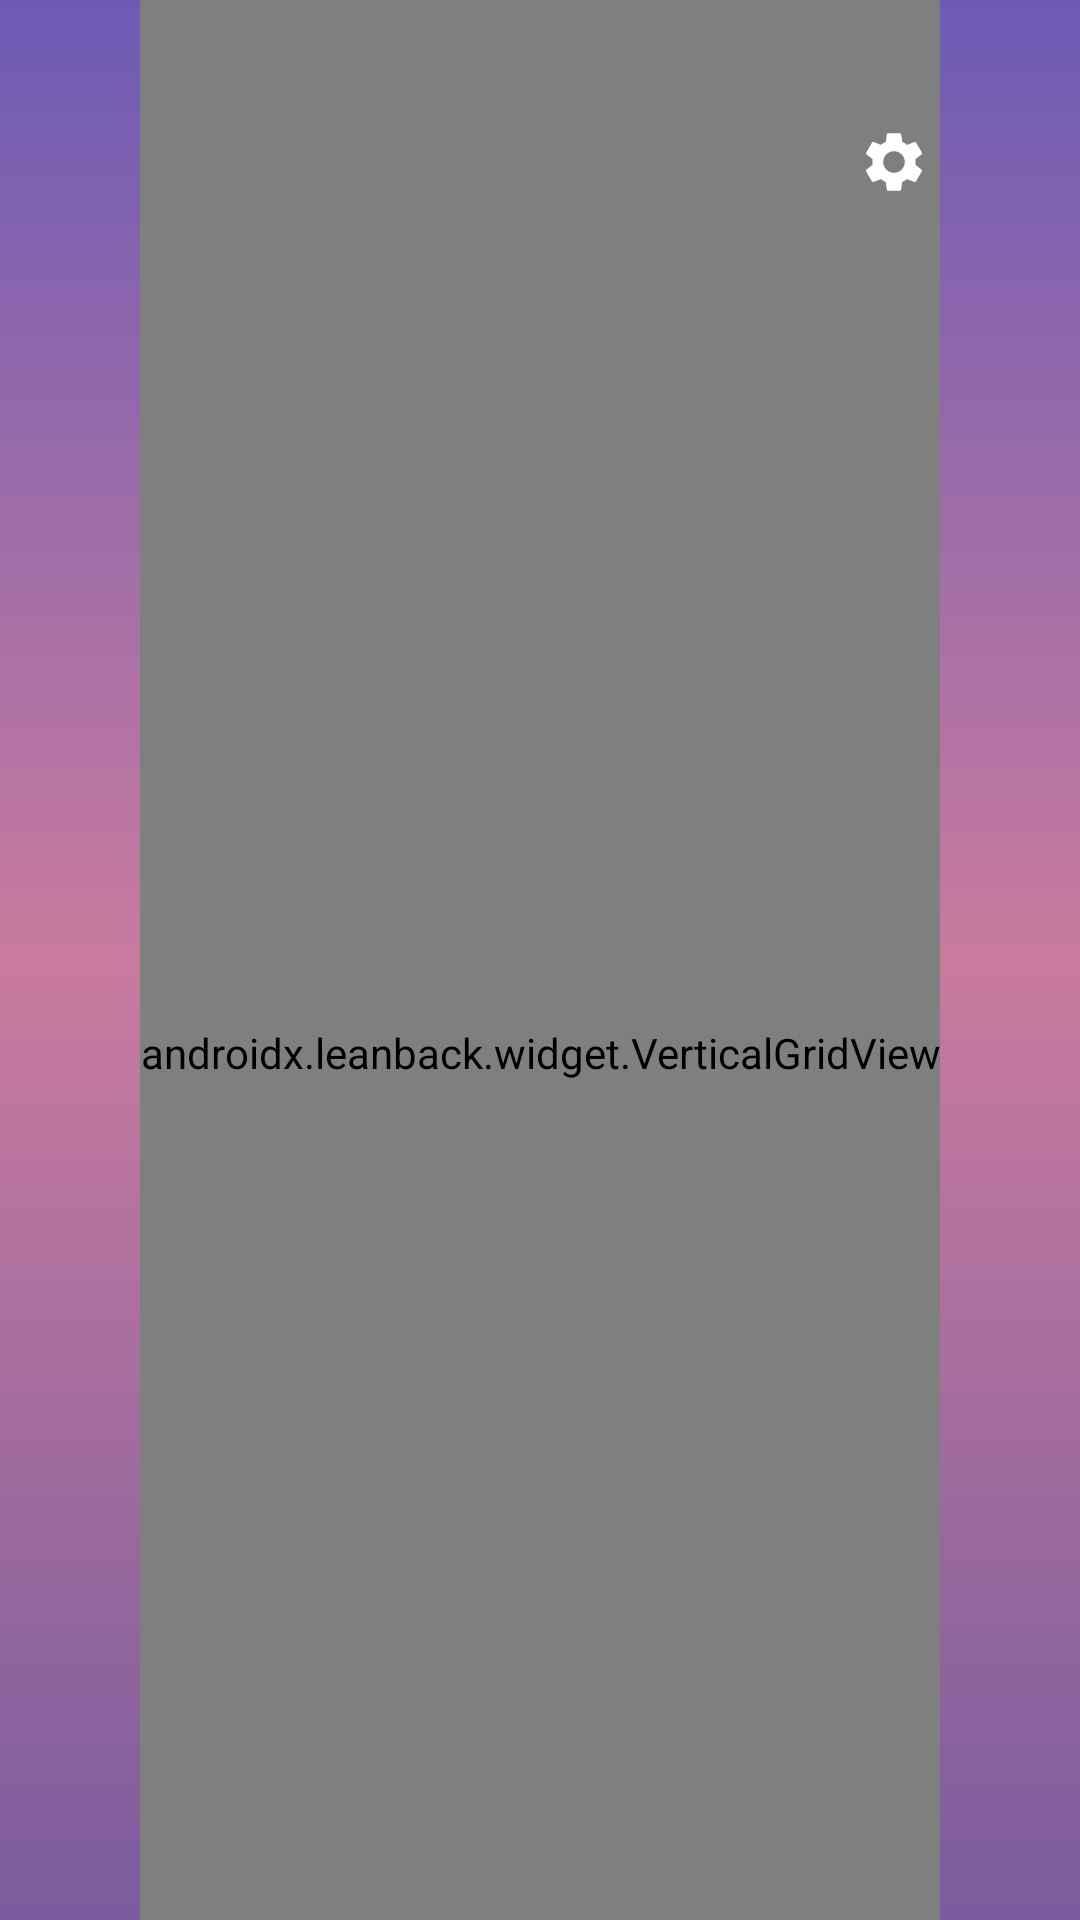

This screen was rendered from an Android layout file. Write that file and the resources it references.
<!-- AndroidManifest.xml: application theme Theme.ZapLauncher -->
<!-- res/layout/activity_main.xml -->
<?xml version="1.0" encoding="utf-8"?>
<FrameLayout xmlns:android="http://schemas.android.com/apk/res/android"
    android:layout_width="match_parent"
    android:layout_height="match_parent">

    <ImageView
        android:id="@+id/wallpaper"
        android:layout_width="match_parent"
        android:layout_height="match_parent"
        android:scaleType="centerCrop"
        android:src="@drawable/bg_default"
        android:contentDescription="@null" />

    <androidx.leanback.widget.VerticalGridView
        android:id="@+id/appGrid"
        android:layout_width="wrap_content"
        android:layout_height="match_parent"
        android:layout_gravity="center"
        android:paddingTop="110dp"
        android:paddingBottom="48dp"
        android:clipToPadding="false"
        android:descendantFocusability="afterDescendants" />

    <LinearLayout
        android:layout_width="wrap_content"
        android:layout_height="wrap_content"
        android:layout_gravity="top|end"
        android:orientation="vertical"
        android:gravity="end"
        android:paddingTop="28dp"
        android:paddingEnd="36dp">

        <ImageButton
            android:id="@+id/settingsButton"
            android:layout_width="52dp"
            android:layout_height="52dp"
            android:background="@drawable/tile_bg"
            android:src="@drawable/ic_settings"
            android:scaleType="centerInside"
            android:padding="10dp"
            android:focusable="true"
            android:focusableInTouchMode="true"
            android:contentDescription="@string/settings_button_desc" />

        <TextView
            android:id="@+id/dateText"
            android:layout_width="wrap_content"
            android:layout_height="wrap_content"
            android:layout_marginTop="16dp"
            android:textSize="20sp"
            android:textColor="@color/white_70"
            android:focusable="true"
            android:focusableInTouchMode="true" />

        <TextView
            android:id="@+id/clockText"
            android:layout_width="wrap_content"
            android:layout_height="wrap_content"
            android:textSize="48sp"
            android:textStyle="bold"
            android:textColor="@color/white"
            android:focusable="true"
            android:focusableInTouchMode="true" />
    </LinearLayout>
</FrameLayout>
<!-- resources referenced by this layout -->
<resources>
  <color name="white">#FFFFFF</color>
  <color name="white_70">#B3FFFFFF</color>
  <!-- drawable bg_default (drawable) -->
  <?xml version="1.0" encoding="utf-8"?>
  <shape xmlns:android="http://schemas.android.com/apk/res/android"
      android:shape="rectangle">
      <gradient
          android:angle="270"
          android:startColor="#6C5BB5"
          android:centerColor="#C97B9E"
          android:endColor="#7A5C9E"
          android:type="linear" />
  </shape>
  <!-- drawable ic_settings (drawable) -->
  <?xml version="1.0" encoding="utf-8"?>
  <vector xmlns:android="http://schemas.android.com/apk/res/android"
      android:width="24dp"
      android:height="24dp"
      android:viewportWidth="24"
      android:viewportHeight="24">
      <path
          android:fillColor="#FFFFFF"
          android:pathData="M19.14,12.94c0.04,-0.3 0.06,-0.61 0.06,-0.94 0,-0.32 -0.02,-0.64 -0.06,-0.94l2.03,-1.58c0.18,-0.14 0.23,-0.41 0.12,-0.61 l-1.92,-3.32c-0.12,-0.22 -0.37,-0.31 -0.59,-0.22l-2.39,0.96c-0.5,-0.38 -1.03,-0.7 -1.62,-0.94L14.4,2.81c-0.04,-0.24 -0.24,-0.41 -0.48,-0.41 h-3.84c-0.24,0 -0.43,0.17 -0.47,0.41L9.25,5.35C8.66,5.59 8.12,5.92 7.63,6.29L5.24,5.33c-0.22,-0.08 -0.47,0 -0.59,0.22L2.74,8.87 C2.62,9.08 2.66,9.34 2.86,9.48l2.03,1.58C4.84,11.36 4.8,11.69 4.8,12s0.02,0.64 0.06,0.94l-2.03,1.58 c-0.18,0.14 -0.23,0.41 -0.12,0.61l1.92,3.32c0.12,0.22 0.37,0.31 0.59,0.22l2.39,-0.96c0.5,0.38 1.03,0.7 1.62,0.94l0.36,2.54 c0.05,0.24 0.24,0.41 0.48,0.41h3.84c0.24,0 0.44,-0.17 0.47,-0.41l0.36,-2.54c0.59,-0.24 1.13,-0.56 1.62,-0.94l2.39,0.96 c0.22,0.08 0.47,0 0.59,-0.22l1.92,-3.32c0.12,-0.22 0.07,-0.47 -0.12,-0.61L19.14,12.94zM12,15.6c-1.98,0 -3.6,-1.62 -3.6,-3.6 s1.62,-3.6 3.6,-3.6 3.6,1.62 3.6,3.6S13.98,15.6 12,15.6z" />
  </vector>
  <!-- drawable tile_bg (drawable) -->
  <?xml version="1.0" encoding="utf-8"?>
  <selector xmlns:android="http://schemas.android.com/apk/res/android">
      <item android:state_focused="true">
          <shape android:shape="rectangle">
              <solid android:color="#40FFFFFF" />
              <stroke android:width="3dp" android:color="#FFFFFF" />
              <corners android:radius="16dp" />
          </shape>
      </item>
      <item android:state_pressed="true">
          <shape android:shape="rectangle">
              <solid android:color="#26FFFFFF" />
              <corners android:radius="16dp" />
          </shape>
      </item>
      <item>
          <shape android:shape="rectangle">
              <solid android:color="#00000000" />
              <corners android:radius="16dp" />
          </shape>
      </item>
  </selector>
  <string name="settings_button_desc">Open settings</string>
  <style name="Theme.ZapLauncher" parent="Theme.AppCompat.NoActionBar">
          <item name="android:windowBackground">@drawable/bg_default</item>
          <item name="android:textColor">@color/white</item>
          <item name="colorPrimary">@color/accent_dark</item>
          <item name="colorPrimaryDark">#5E35B1</item>
          <item name="colorAccent">@color/accent</item>
      </style>
  <color name="accent_dark">#7C4DFF</color>
  <color name="accent">#B388FF</color>
</resources>
